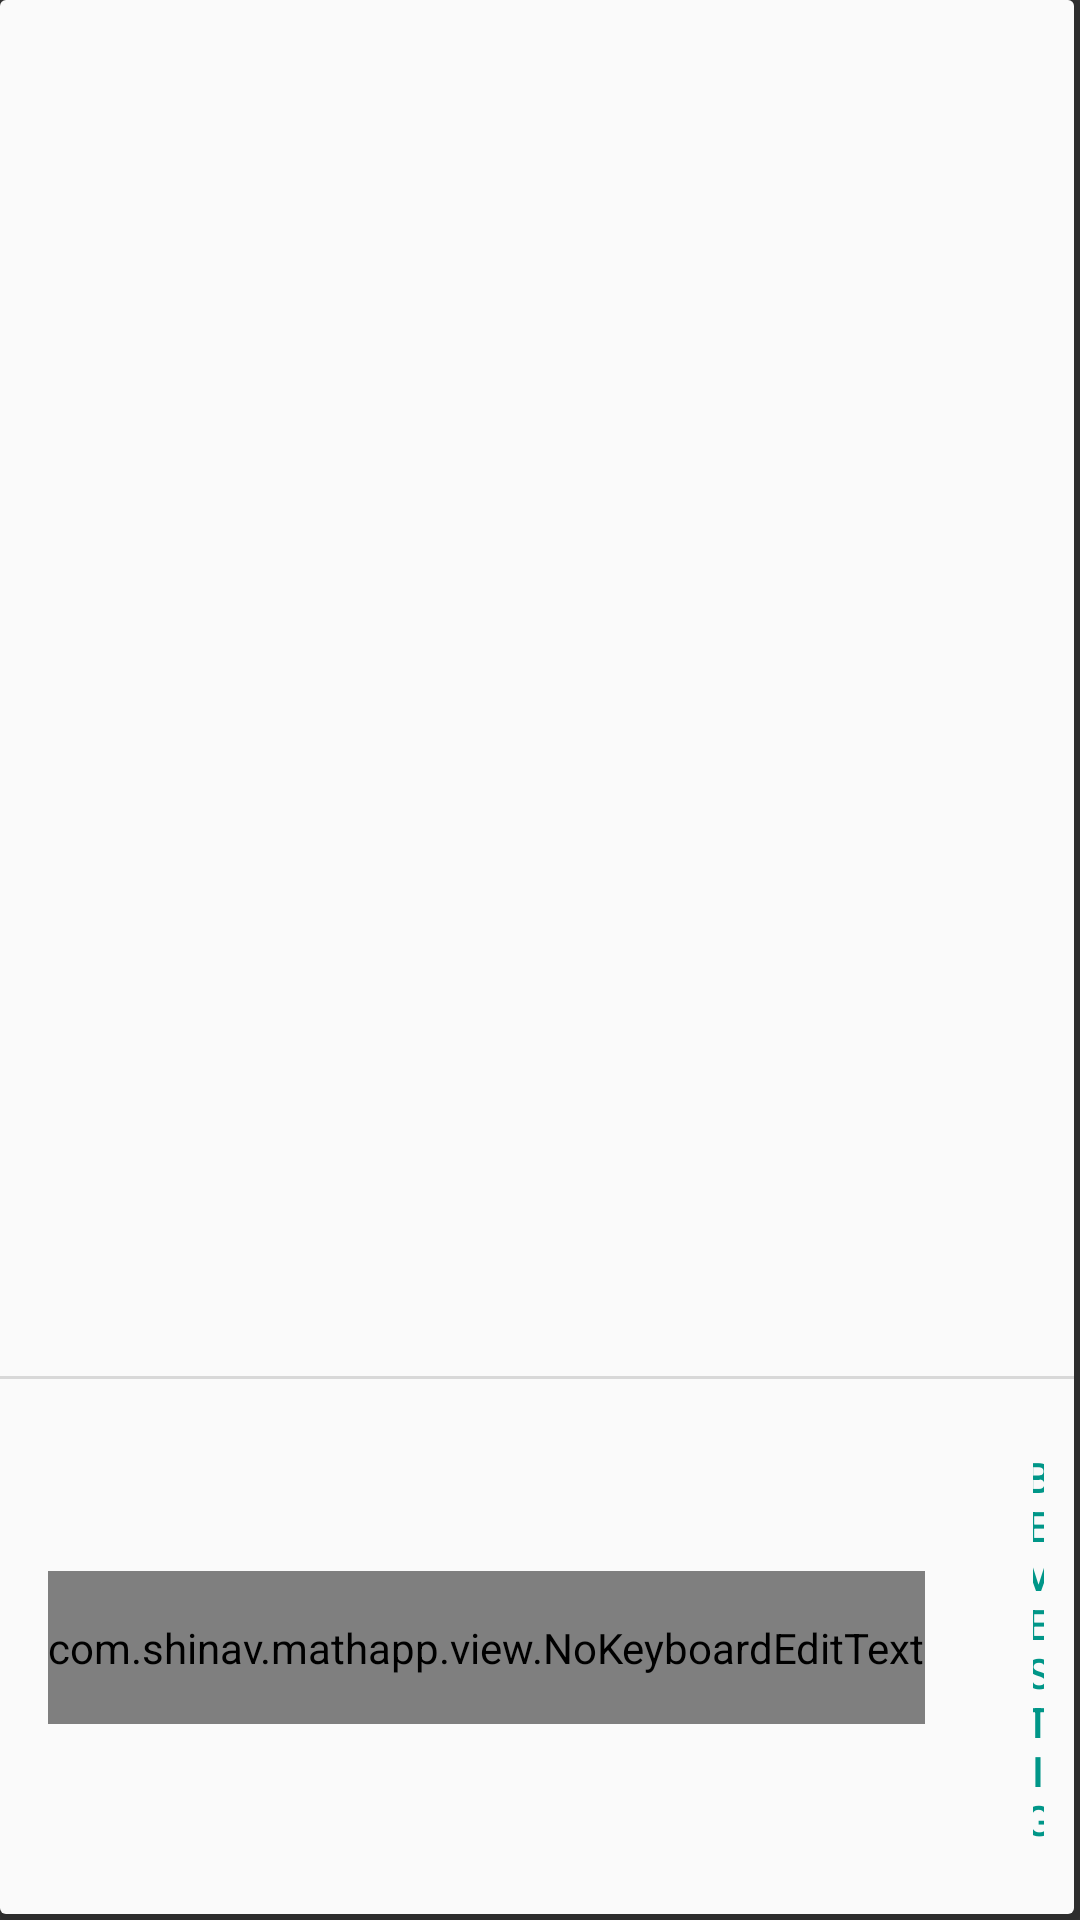

Layout XML and referenced resources for this Android screen:
<!-- AndroidManifest.xml: application theme AppTheme -->
<!-- res/layout/question_card.xml -->
<?xml version="1.0" encoding="utf-8"?>
<RelativeLayout xmlns:android="http://schemas.android.com/apk/res/android"
                style="@style/view_pager_card"
                android:padding="0dp">

    <TextView
        android:id="@+id/question"
        android:paddingTop="@dimen/default_margin"
        android:paddingBottom="@dimen/default_margin"
        android:paddingStart="@dimen/default_margin"
        android:paddingEnd="@dimen/default_margin"
        android:scrollbars="vertical"
        android:maxLines="30"
        android:layout_centerHorizontal="true"
        android:layout_alignParentTop="true"
        android:layout_above="@+id/question_card_footer"
        android:layout_width="match_parent"
        android:layout_height="match_parent" />

    <RelativeLayout
        android:id="@+id/question_card_footer"
        android:layout_alignParentBottom="true"
        android:focusableInTouchMode="true"
        android:layout_width="match_parent"
        android:layout_height="wrap_content">

        <View
            android:background="#D8D8D8"
            android:layout_width="match_parent"
            android:layout_marginEnd="2dp"
            android:layout_height="1dp"/>

        <com.shinav.mathapp.view.NoKeyboardEditText
            android:id="@+id/answer_input"
            android:ems="9"
            android:singleLine="true"
            android:hint="@string/answer_input_placeholder"
            android:textColor="@color/text_primary"
            android:textColorHint="@color/question_answer_field_hint"
            android:layout_marginStart="@dimen/default_margin"
            android:layout_centerVertical="true"
            android:paddingTop="@dimen/default_margin"
            android:paddingBottom="@dimen/default_margin"
            android:textSize="14sp"
            android:layout_width="wrap_content"
            android:layout_height="wrap_content"/>

        <Button
            android:id="@+id/submit_button"
            style="?android:attr/borderlessButtonStyle"
            android:text="@string/submit_button_text"
            android:textColor="@drawable/submit_button"
            android:layout_toEndOf="@+id/answer_input"
            android:layout_centerVertical="true"
            android:layout_marginStart="24dp"
            android:layout_marginTop="@dimen/default_half_margin"
            android:layout_marginBottom="@dimen/default_half_margin"
            android:paddingTop="@dimen/default_margin"
            android:paddingBottom="@dimen/default_margin"
            android:textSize="14sp"
            android:layout_width="wrap_content"
            android:layout_height="wrap_content"/>

    </RelativeLayout>

</RelativeLayout>
<!-- resources referenced by this layout -->
<resources>
  <color name="question_answer_field_hint">#009688</color>
  <color name="text_primary">#4D4D4D</color>
  <dimen name="default_half_margin">8dp</dimen>
  <dimen name="default_margin">16dp</dimen>
  <!-- drawable submit_button (drawable) -->
  <?xml version="1.0" encoding="utf-8"?>
  <selector xmlns:android="http://schemas.android.com/apk/res/android">
  
      <item
          android:state_enabled="true"
          android:color="#009688"
          />
      
  
      <item
          android:state_enabled="false"
          android:color="@color/text_secondary"
          />
      
  
  </selector>
  <string name="answer_input_placeholder">GEEF ANTWOORD</string>
  <string name="submit_button_text">BEVESTIG</string>
  <style name="view_pager_card">
          <item name="android:layout_gravity">center_horizontal</item>
          <item name="android:background">@drawable/card_default</item>
          <item name="android:layout_width">match_parent</item>
          <item name="android:layout_height">match_parent</item>
          <item name="android:padding">@dimen/default_half_margin</item>
          <item name="android:layout_marginStart">@dimen/card_pager_margin</item>
          <item name="android:layout_marginEnd">@dimen/card_pager_margin</item>
      </style>
  <style name="AppTheme" parent="Theme.AppCompat.NoActionBar">
          <item name="android:textColor">@color/text_primary</item>
      </style>
  <color name="text_secondary">#A3A3A3</color>
  <!-- drawable card_default (drawable) -->
  <?xml version="1.0" encoding="utf-8"?>
  <layer-list xmlns:android="http://schemas.android.com/apk/res/android">
  
      <item>
          <shape>
              <solid android:color="#11000000" />
              <corners android:radius="2dp" />
          </shape>
      </item>
  
      <item android:bottom="2dp" android:right="2dp" >
          <shape>
              <solid android:color="@color/card_background" />
              <corners android:radius="2dp" />
          </shape>
      </item>
  
  </layer-list>
  <dimen name="card_pager_margin">@dimen/default_margin</dimen>
  <color name="card_background">#FAFAFA</color>
</resources>
